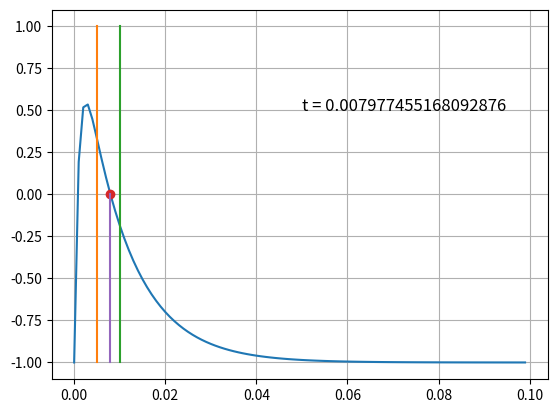

Recreate this plot in Python.
# Defining Function
import math
R = 10
CSYN = 2
W = 1
TS = 10**(-3)
TM = 10**(-2)

import numpy as np

def ISyn(t):
    return CSYN*R*math.exp(-t/TS)

def func(x):
    return ((R*CSYN*W*TS )/(TM-TS))*(math.exp(-x/TM) - math.exp(-x/TS)) - 1

# Implementing False Position Method
def false_position(f,x0,x1,e):
    step = 1
    print('\n*** FALSE POSITION METHOD IMPLEMENTATION ***')
    condition = (f(x0) * f(x1) < 0)
    if not condition:
        print(f"condition is not met")
        return None
    while condition and abs(f(x1)-f(x0)) > e:
        x2 = x0 - (x1-x0) * f(x0)/( f(x1) - f(x0) )
        print('Iteration-%d, x2 = %0.10f and f(x2) = %0.10f' % (step, x2, f(x2)))

        if f(x0) * f(x2) < 0:
            x1 = x2
        else:
            x0 = x2

        step = step + 1
        condition = (f(x0) * f(x1) < 0)

    return x1, f(x1)
    print('\nRequired root is: %0.8f' % x2)
    
from os import system
clear = lambda: system('clear')
import matplotlib.pyplot as plt # type: ignore
if __name__ == "__main__":
    clear()
    # print(func(0))
    # print(func(0.5))
    bounds = (0.005,0.01)
    try:
        t1,f =false_position(func,*bounds,0.0000001)   
    except:
        pass
    

    t = np.arange(0,0.1,0.001)
    v = [0]*len(t)
    for i in range(len(t)):
        v[i] = func(t[i])
    plt.plot(t,v) 
    plt.plot([bounds[0],bounds[0]],[-1,1])
    plt.plot([bounds[1],bounds[1]],[-1,1])    
    try:
        if t1:
            plt.plot(t1,f,'o')
            plt.plot([t1,t1],[-1,f])   
            plt.text(0.05,0.5,f"t = {t1}",fontsize=12)
            
    except:
        pass
    
    plt.grid()
    plt.show()
    